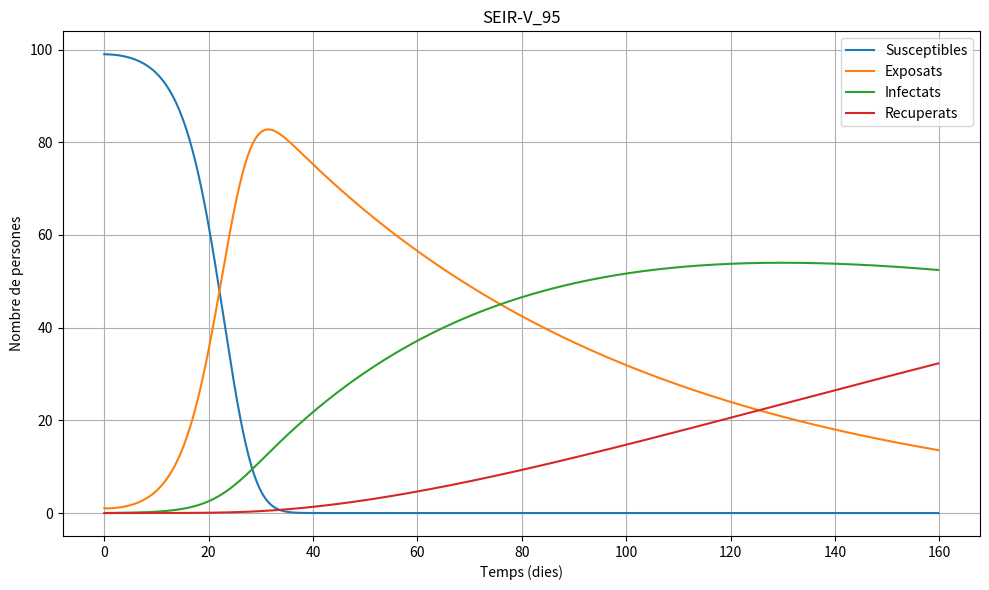

Recreate this plot in Python.
import matplotlib.pyplot as plt


# Population
P = 100
Et = [1.0]
It = [0.0]
Rt = [0.0]
V = 0
S0 = 100-Et[0]-V
St = [S0]

# Constants
beta = 0.4
gamma = 0.055
alpha = 0.142857

# Time
t = 0
dt = 0.01
T = [0.0]

for t in range(1600):
    St.append(St[-1] - beta * St[-1] * It[-1] * dt)
    Et.append(Et[-1] + beta * St[-1] * It[-1] * dt - alpha * Et[-1] * dt)
    It.append(It[-1] + (alpha * Et[-1] - gamma * It[-1]) * dt)
    Rt.append(Rt[-1] + gamma * It[-1] * dt)
    T.append(t/10)

# Plot the graph
plt.figure(figsize=(10, 6))
plt.plot(T[:-1], St[:-1], label='Susceptibles')
plt.plot(T[:-1], Et[:-1], label='Exposats')
plt.plot(T[:-1], It[:-1], label='Infectats')
plt.plot(T[:-1], Rt[:-1], label='Recuperats')
plt.xlabel('Temps (dies)')
plt.ylabel('Nombre de persones')
plt.title('SEIR-V_95')
plt.legend()
plt.grid(True)
plt.tight_layout()
plt.show()
